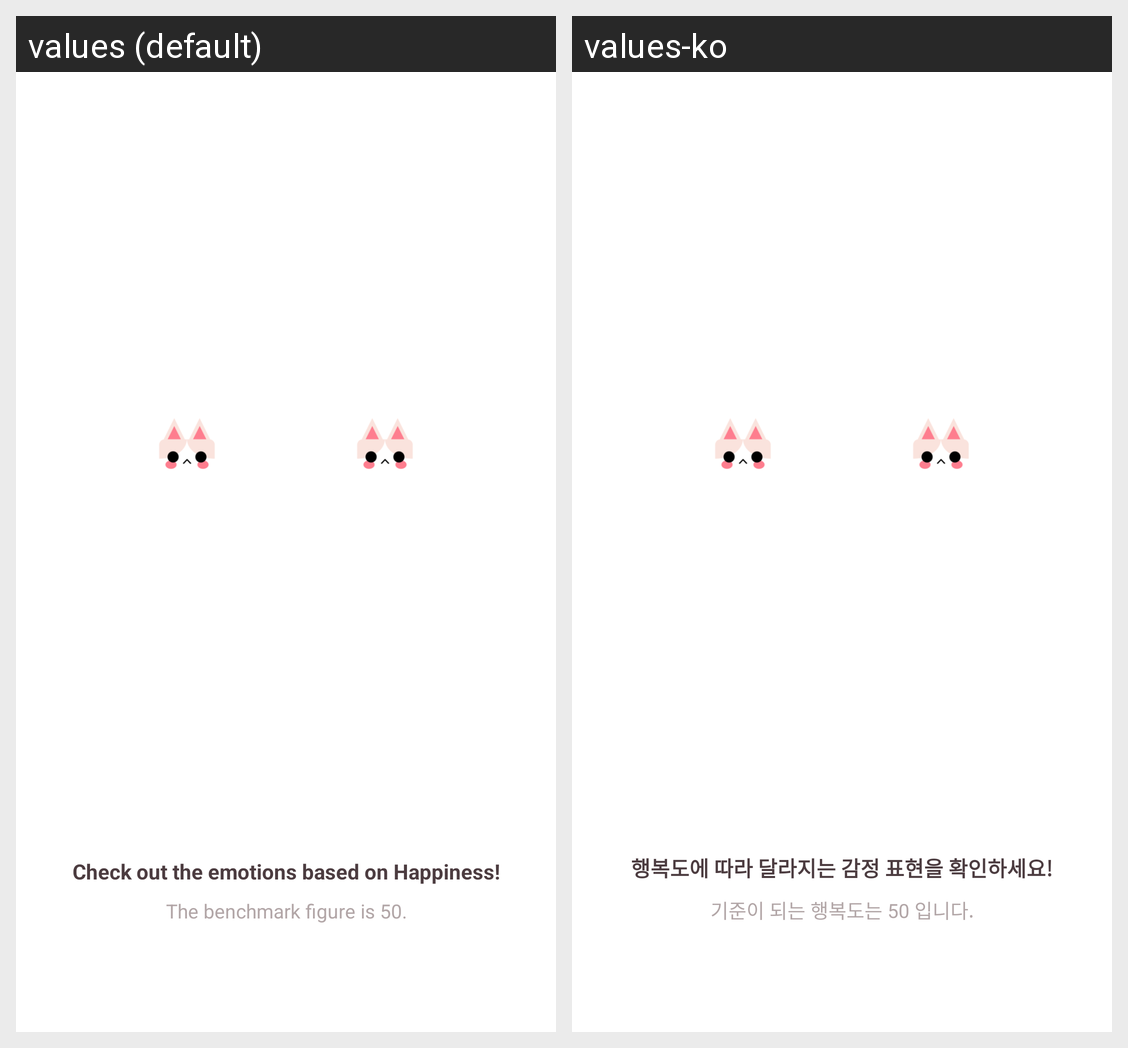

This grid shows one Android layout under two languages. Give, for every string resource on the screen, its name, the default text and each shown locale's text.
Android screen res/layout/fragment_tutorial_face.xml rendered under 2 locales, left to right: values (default), values-ko. Device: Nexus 5 (rendered at 1080×1920; each locale shown at half size, 540×960, under a caption strip naming it); theme AppTheme.
Strings drawn on this screen, with the default value and each locale's value (text and hints the layout hard-codes, and strings that could not be matched under every locale, appear in the picture but are not listed):

tutorial_title_face
  values: Check out the emotions based on Happiness!
  values-ko: 행복도에 따라 달라지는 감정 표현을 확인하세요!

tutorial_contents_face
  values: The benchmark figure is 50.
  values-ko: 기준이 되는 행복도는 50 입니다.
